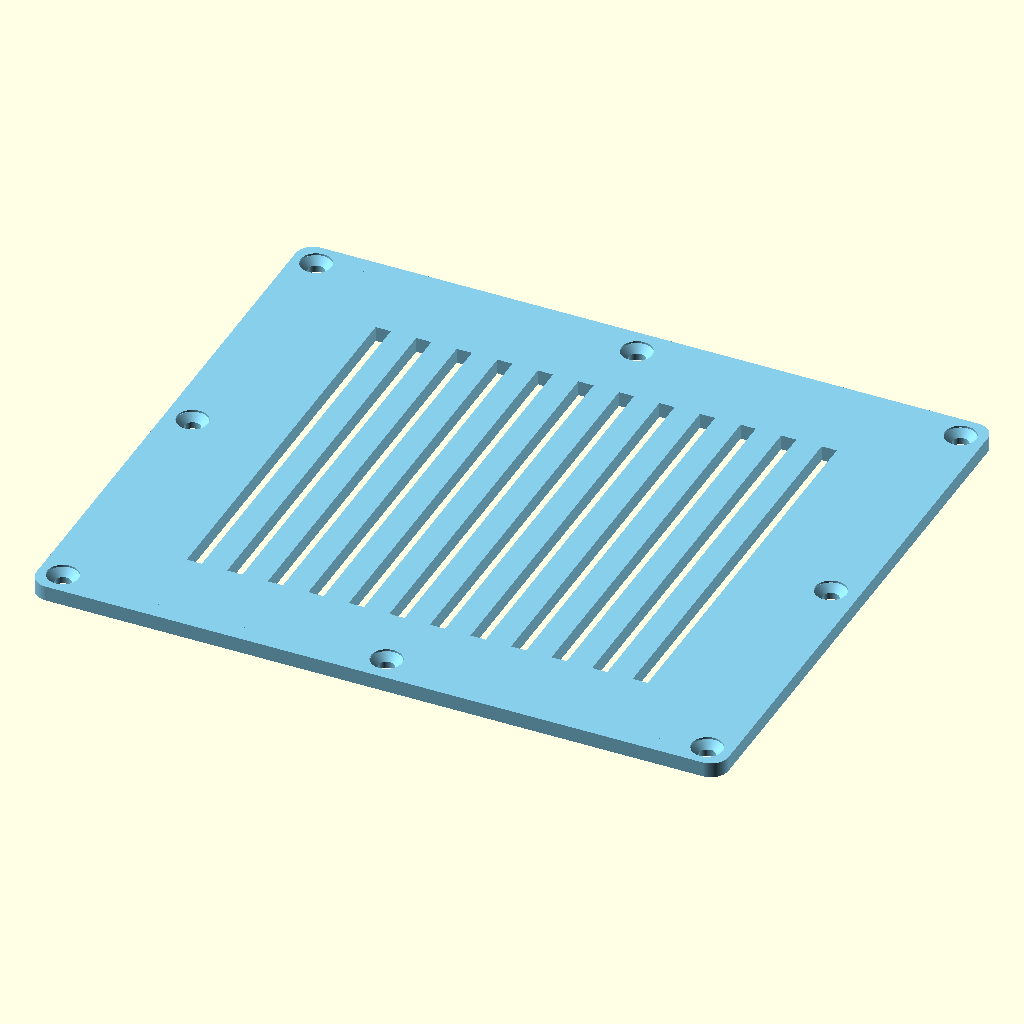
Cell 1 — every parameter at its default value.
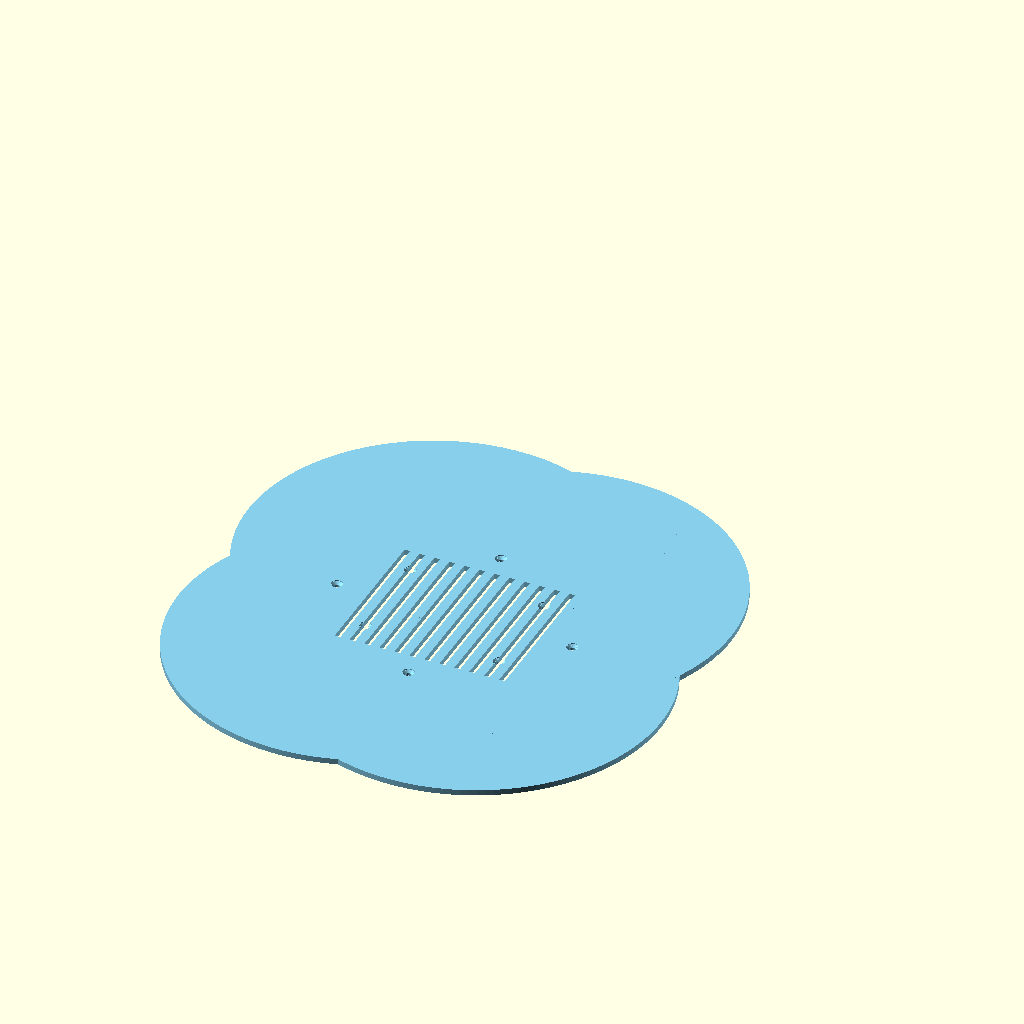
Cell 2: the same model with Rounding = 100.
The same orthographic view direction (rotation 55°, 0°, 25°; colour scheme Cornfield) for every cell, with the view re-fitted per cell, so scale and position can differ between cells.
Source of the model, cad/easyprojectboxv23.scad:
/*******************************************************************************
TITLE:
Easy box for electronic projects by pbtec

LICENSE:
Licensed under the Creative Commons - Attribution - Non-Commercial - Share Alike

DESCRIPTION:
Use Openscad customizer (Menu Window/unselect "hide customizer") to customize this box
I am aware that sometimes, when using too big or too small parameters, there are some rendering issues.
To prevent such issues, change only one parameter at once and check the result.

Customize:
- Use the first 4 modules to add objects or to cut out holes (there are already a few examples, uncomment them to use)
- Export the stl file from Openscad (F6 then F7). Then Import the stl file into your best known 3d program to make holes.
- You can also make the holes afterwards with the drilling machine.

Hope you can use it for you projects
Let me see your prints, and remakes and pls do not forget to press the like button

use https://paypal.me/pbtec if you want to spend me a coold beer. Thanks in advance :-)

AUTHOR:
pbtec / pb-tec.ch

VERSION:
V   KZZ DATE     COMMENT
1.0 pb  31.08.22 First Version to share
2.0 pb  08.07.23 Optimized Version with more customizations
2.1 pb  11.12.23 Some updates
2.2 pb  27.04.24 Final Version to share
2.3 pb  10.06.24 Size more granular possible
*******************************************************************************/

/* [View settings] */
// Quality variable (40 fast / 150 for creating printable stl files)
$fn                       =            150 ; // [10:1:400]
// Quality variable interior parts (due to performance matter I would not go over 50)
$fnInterior               =            100 ; // [10:1:200]
Show                      =              2 ; // [0:Body and lid, 1:Body only, 2:lid only]
// Distance between Body and lid 10mm or more
Dist                      =             10 ;
// unselected=Body centered, selected=lid centered
Position                  =          true ;
/* [Box settings] */
// Size for the box x,y,z
Size                      =   [140,120,45] ;
// Corner rounding --> !!! Rounding must be same or bigger than WallThick, and not bigger than the half of the smaler side -1. Otherwise there are some rendering issues
Rounding                  =            5.0 ; //[1:1:100]
// Wall and bottom thickness
WallThick                 =            3.0 ; //[1:0.1:10]
// Lid thickness (only lid)
LidThick                  =            3.0 ; //[1:0.1:10]
// Gap between base and lid to make the lid a bit smaler to fit better (depends on your 3d printer quality) default 0.2mm
Gap                       =            0.2 ; //[0.01:0.01:1]
// Hole diameter in lid for Screw
/* [Screw / hot melt copper nut settings] */
// Size for the hole in the lid
HoleDiaLid                =            3.2 ; //[1:0.1:10]
// Hole diameter for thread or hot melt copper nut (thread 2.2 for 2.9mm / 2.8 for 3.5mm / 3.2 for 3.9mm Screw)
HoleDiaThread             =            3.2 ; //[1:0.1:10]
// Screw or hot melt nut Hole deepness (deepness in the Body/Cylinder). If too big, through hole possible
HoleDeepness              =           12.0 ; //[1:0.1:200]
// Cylinder dia for the Screw
ScrewCylinderDia          =           12.0 ; //[4:0.1:20]
// Add additional holes on x side
AddXScrew                 =           true ;
// Add additional holes on y side
AddYScrew                 =           true ;
// For stability you can connect the cylinder to the wall
ConnectCylinder           =           true ;
// Add chamfer to the bottom of the cylinder (depends on the HoleDeepness parameter). Use only when the cylinder is connected with the wall or when ConnectCylinder is activated
AddChamfer                =           true ;
//  Chamfer cut angle. Default 22. I would not go bigger than 45 to prevent printing issues, besides you use support
ChamferAngle              =             35 ;
// Select the using screw head
HoleType                  =              1 ; // [0:Hole only, 1:Countersink, 2:Normal screw head]
// CounterSink screw head diameter (use measured value) --> 5.5 for M3
CSHeadDia                 =            5.5 ; //[1:0.1:20]
// NormalScrew: Head diameter, screw head high (The hole will be the size you enter)
NSHeadSize                =        [6,2.5] ; //[1:0.1:20]
// Side hole distance from the outside of the body. Check the holes position on the lid
HolePos                   =            7.0 ; //[3:0.1:20]


/* [PCB body mounting cylinders 1] */
// Activate PCB mount cylinders on body
PCB_BodyMountCylActive    =          false ;
// Cylinder high
PCB_BodyCylHigh           =           14.0 ;  //[1:0.1:30]
// Cylinder diameter
PCB_BodyCylDia            =           12.0 ;  //[1:1:20]
// Cylinder thread hole (for screws or hot melt copper nut)
PCB_BodyCylHoleDia        =            3.8 ; //[1:0.1:15]

// X distance beteween the holes
PCB_BodyX_Dist            =           30.0 ;  //[1:0.1:1000]
// Y distance beteween the holes
PCB_BodyY_Dist            =           50.0 ;  //[1:0.1:1000]
// PCB X direction offset (+/-)
PCB_BodyX_offset          =          -30.0 ;  //[-1000:0.1:1000]
// PCB Y direction offset (+/-)
PCB_BodyY_offset          =            0.0 ;  //[-1000:0.1:1000]

/* [PCB body mounting cylinders 2] */
// Activate PCB mount cylinders on body
PCB_Body2MountCylActive   =          false ;
// Cylinder high
PCB_Body2CylHigh          =            8.0 ;  //[1:0.1:30]
// Cylinder diameter
PCB_Body2CylDia           =            8.0 ;  //[1:1:20]
// Cylinder thread hole (for screws or hot melt copper nut)
PCB_Body2CylHoleDia       =            3.8 ; //[1:0.1:15]

// X distance beteween the holes
PCB_Body2X_Dist           =           25.0 ; //[1:0.1:1000]
// Y distance beteween the holes
PCB_Body2Y_Dist           =           30.0 ; //[1:0.1:1000]
// PCB X direction offset (+/-)
PCB_Body2X_offset         =           30.0 ; //[-1000:0.1:1000]
// PCB Y direction offset (+/-)
PCB_Body2Y_offset         =           18.0 ; //[-1000:0.1:1000]

/* [PCB Lid mounting cylinders 1. Turn object upside down to see it ;-)] */
// Activate PCB mount cylinders on Lid
PCB_LidMountCylActive     =          false ;
// Cylinder high
PCB_LidCylHigh            =            8.0 ;  //[1:0.1:30]
// Cylinder diameter
PCB_LidCylDia             =            7.0 ;  //[1:1:20]
// Cylinder thread hole (for screws or hot melt copper nut)
PCB_LidCylHoleDia         =            3.8 ; //[1:0.1:15]

// X distance beteween the holes
PCB_LidX_Dist             =           30.0 ; //[1:0.1:1000]
// Y distance beteween the holes
PCB_LidY_Dist             =           50.0 ; //[1:0.1:1000]
// PCB X direction offset (+/-)
PCB_LidX_offset           =           30.0 ; //[-1000:0.1:1000]
// PCB Y direction offset (+/-)
PCB_LidY_offset           =            0.0 ; //[-1000:0.1:1000]

/* [PCB Lid mounting cylinders 2. Turn object upside down to see it ;-)] */
// Activate PCB mount cylinders on Lid
PCB_Lid2MountCylActive     =         false ;
// Cylinder high
PCB_Lid2CylHigh            =          12.0 ;  //[1:0.1:30]
// Cylinder diameter
PCB_Lid2CylDia             =          10.0 ;  //[1:1:20]
// Cylinder thread hole (for screws or hot melt copper nut)
PCB_Lid2CylHoleDia         =           4.6 ; //[1:0.1:15]

// X distance beteween the holes
PCB_Lid2X_Dist             =          40.0 ; //[1:0.1:1000]
// Y distance beteween the holes
PCB_Lid2Y_Dist             =          30.0 ; //[1:0.1:1000]
// PCB X direction offset (+/-)
PCB_Lid2X_offset           =         -30.0 ; //[-1000:0.1:1000]
// PCB Y direction offset (+/-)
PCB_Lid2Y_offset           =          20.0 ; //[-1000:0.1:1000]

/* [Control cuts] */
HorizontalCut             =          false ;
VerticalCut               =          false ;
DiagonalCut               =          false ;

/* [Project] */
Buy_PBTEC_a_Beer          =          false ;
// M A I N

if (Buy_PBTEC_a_Beer) {color("gold") translate([0,-Size.y/2,Size.z*2+35]) rotate([90,0,90]) linear_extrude(10) text(str("Thanks, highly appreciated!"),halign = "center", size= 22,font="Liberation Sans:style=Bold");
color("gold") translate([0,-Size.y/2,Size.z*2]) rotate([90,0,90]) linear_extrude(10) text(str("paypal.me/pbtec"),halign = "center", size= 22,font="Liberation Sans:style=Bold");}
//paypal.me/pbtec  Thanks!
color("SkyBlue") EasyProjectBox ();
// M O D U L E S
module LidAdd () // Add here your additional shapes to the lid
{
    // Sample lid  adds
    // PCB Cylinder with hole for mounting PCB: Uncomment and copy the line for multiple cylinders. Customize height (fist Value), diameter (2nd value) and hole diameter (3rd). Next values ar for the position (x and y)
        // Cyl= [22,10,5,0,0]; translate([Cyl[3],Cyl[4],Cyl[0]/2-Cyl[0]]) difference(){cylinder(h=Cyl[0],d=Cyl[1],center = true);cylinder(h=Cyl[0]+0.04,d=Cyl[2],center = true);}
}
module LidCut () // Add here your lid cuts
{
    // Sample Lid cuts, uncomment (remove "//") to activate, copy/paste the lines if you need more than one
    // Hole:  Use the first value for the size, and the next two to move the object x and y wise.
        //LidHole=[20,-40,0]; translate([LidHole[1],LidHole[2],-0.02])cylinder(h=WallThick+0.1,d=LidHole[0],center = false); // --> Parameters: diameter, x-offset, y-offset
    // Window: Use the first two values for the size, and the next two for the x and y position
    
    num_lanes = 12;
    for (i = [0 : num_lanes - 1]) {   
       LidWindow= [3,80,-44 + (i * 8),0];  translate([LidWindow[2],LidWindow[3],WallThick/2+0.02]) cube([LidWindow[0],LidWindow[1],WallThick+0.1],center=true); // --> Parameters: wide, hight, x-offset, y-offset
    }
}
module BodyAdd () // Add here your additional shapes to the Body
{
    // Sample body  adds
    // PCB Cylinder with hole for mounting PCB: Uncomment and copy the line for multiple cylinders. Customize height (fist Value), diameter (2nd value) and hole diameter (3rd). Next values ar for the position (x and y)
        // Cyl= [22,10,5,0,0]; translate([Cyl[3],Cyl[4],Cyl[0]/2+WallThick]) difference(){cylinder(h=Cyl[0],d=Cyl[1],center = true);cylinder(h=Cyl[0]+0.04,d=Cyl[2],center = true);}
}
module BodyCut () // Add here your body cuts
{
    // Sample side holes. Copy the line if more than one hole is needed. Works only on flat sides and not on rounded. Customize the size and the position
    // --> Parameters: diameter, vertical high, horizontal offset
        //Hole1X=[20,20,-20]; translate([Size.x/2-WallThick-0.02,Hole1X[2],Hole1X[1]]) rotate([0,90,0]) cylinder(h=WallThick+0.04,d=Hole1X[0],center = false);
        //Hole2X=[10,30,-20]; translate([-Size.x/2-0.02,Hole2X[2],Hole2X[1]]) rotate([0,90,0]) cylinder(h=WallThick+0.04,d=Hole2X[0],center = false);
        //Hole1Y=[40,25,-25]; translate([Hole1Y[2],-Size.y/2-0.02,Hole1Y[1]]) rotate([0,90,90]) cylinder(h=WallThick+0.04,d=Hole1Y[0],center = false);
        //Hole2Y=[ 5,25,-25]; translate([Hole2Y[2],Size.y/2-WallThick-0.02,Hole2Y[1]]) rotate([0,90,90]) cylinder(h=WallThick+0.04,d=Hole2Y[0],center = false);

    // Sample side cube cuts. Copy the line if more than one window is need. Works only on flat sides and not on rounded. Customize the size and the position
    // --> Parameters: wide, hight, vertical high, horizontal offset
        //Window1X=[35,20,25,10]; translate([-WallThick/2+Size.x/2,Window1X[3],Window1X[2]]) cube([WallThick+0.04,Window1X[0],Window1X[1]],center=true);
        //Window2X=[35,10,10,10]; translate([WallThick/2-Size.x/2,Window2X[3],Window2X[2]]) cube([WallThick+0.04,Window2X[0],Window2X[1]],center=true);
        Window1Y=[35,10,15,30]; translate([Window1Y[3],-WallThick/2+Size.y/2,Window1Y[2]]) cube([Window1Y[0],WallThick+0.04,Window1Y[1]],center=true);
        //Window2Y=[35,10,28,25]; translate([Window2Y[3],WallThick/2-Size.y/2,Window2Y[2]]) cube([Window2Y[0],WallThick+0.04,Window2Y[1]],center=true);

    // Sample body bottom cuts
        //BottomHole=[20,-30,20]; translate([BottomHole[1],BottomHole[2],-0.02])cylinder(h=WallThick+0.1,d=BottomHole[0],center = false); // --> Parameters: diameter, x-offset, y-offset
        //BottomWindow= [20,40,0,0];  translate([BottomWindow[2],BottomWindow[3],WallThick/2+0.02]) cube([BottomWindow[0],BottomWindow[1],WallThick+0.1],center=true); // --> Parameters: wide, hight, x-offset, y-offset
}

// M O D U L E S (do not change anything from here) <<<<<<<<<<<<<<<<<<<<<<<<<<<<<<<<<<<<<<<<<<<<<<<<<<<<<<<<<<<<<<<<<<<<<<<<<<<<<<<<<<<<<<<<<<<<<<<<<<<<<<<<<<<<<<<<<<<<<<<<<<<<<<<<<<<<<<<<<<<<<<<<<<<<<<<<<<<<<<<<<<<<<<<<<<<<<<<<

module PCB_BodyMount ()  {
    color("green") if (PCB_BodyMountCylActive){
        translate([-PCB_BodyX_Dist/2+PCB_BodyX_offset,-PCB_BodyY_Dist/2+PCB_BodyY_offset,PCB_BodyCylHigh/2+WallThick]) difference(){cylinder($fn=$fnInterior,h=PCB_BodyCylHigh,d=PCB_BodyCylDia,center = true);cylinder($fn=$fnInterior,h=PCB_BodyCylHigh+0.04,d=PCB_BodyCylHoleDia,center = true);}
        translate([+PCB_BodyX_Dist/2+PCB_BodyX_offset,-PCB_BodyY_Dist/2+PCB_BodyY_offset,PCB_BodyCylHigh/2+WallThick]) difference(){cylinder($fn=$fnInterior,h=PCB_BodyCylHigh,d=PCB_BodyCylDia,center = true);cylinder($fn=$fnInterior,h=PCB_BodyCylHigh+0.04,d=PCB_BodyCylHoleDia,center = true);}
        translate([-PCB_BodyX_Dist/2+PCB_BodyX_offset,PCB_BodyY_Dist/2+PCB_BodyY_offset,PCB_BodyCylHigh/2+WallThick]) difference(){cylinder($fn=$fnInterior,h=PCB_BodyCylHigh,d=PCB_BodyCylDia,center = true);cylinder($fn=$fnInterior,h=PCB_BodyCylHigh+0.04,d=PCB_BodyCylHoleDia,center = true);}
        translate([+PCB_BodyX_Dist/2+PCB_BodyX_offset,PCB_BodyY_Dist/2+PCB_BodyY_offset,PCB_BodyCylHigh/2+WallThick]) difference(){cylinder($fn=$fnInterior,h=PCB_BodyCylHigh,d=PCB_BodyCylDia,center = true);cylinder($fn=$fnInterior,h=PCB_BodyCylHigh+0.04,d=PCB_BodyCylHoleDia,center = true);}
    }
    color("blue") if (PCB_Body2MountCylActive){
        translate([-PCB_Body2X_Dist/2+PCB_Body2X_offset,-PCB_Body2Y_Dist/2+PCB_Body2Y_offset,PCB_Body2CylHigh/2+WallThick]) difference(){cylinder($fn=$fnInterior,h=PCB_Body2CylHigh,d=PCB_Body2CylDia,center = true);cylinder($fn=$fnInterior,h=PCB_Body2CylHigh+0.04,d=PCB_Body2CylHoleDia,center = true);}
        translate([+PCB_Body2X_Dist/2+PCB_Body2X_offset,-PCB_Body2Y_Dist/2+PCB_Body2Y_offset,PCB_Body2CylHigh/2+WallThick]) difference(){cylinder($fn=$fnInterior,h=PCB_Body2CylHigh,d=PCB_Body2CylDia,center = true);cylinder($fn=$fnInterior,h=PCB_Body2CylHigh+0.04,d=PCB_Body2CylHoleDia,center = true);}
        translate([-PCB_Body2X_Dist/2+PCB_Body2X_offset,PCB_Body2Y_Dist/2+PCB_Body2Y_offset,PCB_Body2CylHigh/2+WallThick]) difference(){cylinder($fn=$fnInterior,h=PCB_Body2CylHigh,d=PCB_Body2CylDia,center = true);cylinder($fn=$fnInterior,h=PCB_Body2CylHigh+0.04,d=PCB_Body2CylHoleDia,center = true);}
        translate([+PCB_Body2X_Dist/2+PCB_Body2X_offset,PCB_Body2Y_Dist/2+PCB_Body2Y_offset,PCB_Body2CylHigh/2+WallThick]) difference(){cylinder($fn=$fnInterior,h=PCB_Body2CylHigh,d=PCB_Body2CylDia,center = true);cylinder($fn=$fnInterior,h=PCB_Body2CylHigh+0.04,d=PCB_Body2CylHoleDia,center = true);}
    }
}

module PCB_LidMount ()  {
    color("orange") if (PCB_LidMountCylActive){
        translate([-PCB_LidX_Dist/2+PCB_LidX_offset,-PCB_LidY_Dist/2+PCB_LidY_offset,-PCB_LidCylHigh/2]) difference(){cylinder($fn=$fnInterior,h=PCB_LidCylHigh,d=PCB_LidCylDia,center = true);cylinder($fn=$fnInterior,h=PCB_LidCylHigh+0.04,d=PCB_LidCylHoleDia,center = true);}
        translate([+PCB_LidX_Dist/2+PCB_LidX_offset,-PCB_LidY_Dist/2+PCB_LidY_offset,-PCB_LidCylHigh/2]) difference(){cylinder($fn=$fnInterior,h=PCB_LidCylHigh,d=PCB_LidCylDia,center = true);cylinder($fn=$fnInterior,h=PCB_LidCylHigh+0.04,d=PCB_LidCylHoleDia,center = true);}
        translate([-PCB_LidX_Dist/2+PCB_LidX_offset,PCB_LidY_Dist/2+PCB_LidY_offset,-PCB_LidCylHigh/2]) difference(){cylinder($fn=$fnInterior,h=PCB_LidCylHigh,d=PCB_LidCylDia,center = true);cylinder($fn=$fnInterior,h=PCB_LidCylHigh+0.04,d=PCB_LidCylHoleDia,center = true);}
        translate([+PCB_LidX_Dist/2+PCB_LidX_offset,PCB_LidY_Dist/2+PCB_LidY_offset,-PCB_LidCylHigh/2]) difference(){cylinder($fn=$fnInterior,h=PCB_LidCylHigh,d=PCB_LidCylDia,center = true);cylinder($fn=$fnInterior,h=PCB_LidCylHigh+0.04,d=PCB_LidCylHoleDia,center = true);}
    }
}

module PCB_Lid2Mount ()  {
    color("orange") if (PCB_Lid2MountCylActive){
        translate([-PCB_Lid2X_Dist/2+PCB_Lid2X_offset,-PCB_Lid2Y_Dist/2+PCB_Lid2Y_offset,-PCB_Lid2CylHigh/2]) difference(){cylinder($fn=$fnInterior,h=PCB_Lid2CylHigh,d=PCB_Lid2CylDia,center = true);cylinder($fn=$fnInterior,h=PCB_Lid2CylHigh+0.04,d=PCB_Lid2CylHoleDia,center = true);}
        translate([+PCB_Lid2X_Dist/2+PCB_Lid2X_offset,-PCB_Lid2Y_Dist/2+PCB_Lid2Y_offset,-PCB_Lid2CylHigh/2]) difference(){cylinder($fn=$fnInterior,h=PCB_Lid2CylHigh,d=PCB_Lid2CylDia,center = true);cylinder($fn=$fnInterior,h=PCB_Lid2CylHigh+0.04,d=PCB_Lid2CylHoleDia,center = true);}
        translate([-PCB_Lid2X_Dist/2+PCB_Lid2X_offset,PCB_Lid2Y_Dist/2+PCB_Lid2Y_offset,-PCB_Lid2CylHigh/2]) difference(){cylinder($fn=$fnInterior,h=PCB_Lid2CylHigh,d=PCB_Lid2CylDia,center = true);cylinder($fn=$fnInterior,h=PCB_Lid2CylHigh+0.04,d=PCB_Lid2CylHoleDia,center = true);}
        translate([+PCB_Lid2X_Dist/2+PCB_Lid2X_offset,PCB_Lid2Y_Dist/2+PCB_Lid2Y_offset,-PCB_Lid2CylHigh/2]) difference(){cylinder($fn=$fnInterior,h=PCB_Lid2CylHigh,d=PCB_Lid2CylDia,center = true);cylinder($fn=$fnInterior,h=PCB_Lid2CylHigh+0.04,d=PCB_Lid2CylHoleDia,center = true);}
    }
}

module Box () {
    TrueValue2=WallThick; FalseValue2=Rounding; test2=Rounding<WallThick; Rounding=test2? TrueValue2 : FalseValue2 ; // if Rounding is < WallThick set Rounding to WallThick (to avoid rendering errors)
    TrueValue=HolePos; FalseValue=(sqrt(2)*Rounding-Rounding)/sqrt(2)+HolePos/sqrt(2); test =WallThick==Rounding; HolePosCorner = test ? TrueValue : FalseValue; // Calculate the Corner Cylinder position when case is rounded
    color("green")difference(){
        union(){
            if(Show!=2){
                difference(){
                    translate([0,0,Size.z/2]) RoundedCube(Size, Rounding,$fn); // Body
                    translate([0,0,Size.z/2+WallThick/2+0.03]) RoundedCube([Size.x-WallThick*2,Size.y-WallThick*2,Size.z-WallThick], Rounding-WallThick,$fnInterior); // Body cut
                    translate([0,0,Size.z-LidThick/2-Gap/2+0.04]) RoundedCube([Size.x-WallThick,Size.y-WallThick,LidThick+Gap], Rounding-WallThick/2,$fnInterior); // Lid cut
                }
            }
            if (Show!=1){
                translate([Gap/4,-Size.y-Dist,LidThick/2+0.02]) RoundedCube([Size.x-WallThick-2*Gap,Size.y-WallThick-2*Gap,LidThick], Rounding-WallThick/2,$fn);
                translate([0,-Size.y-Dist,0]) LidAdd ();
                translate([0,-Size.y-Dist,0]) PCB_LidMount();
                translate([0,-Size.y-Dist,0]) PCB_Lid2Mount();
            } // lid
            if (Show!=2){
                for(x=[Size.x/2-HolePosCorner,-Size.x/2+HolePosCorner],y=[Size.y/2-HolePosCorner,-Size.y/2+HolePosCorner])
                {
                    if (x>0 && y>0){
                        translate([x,y,Size.z/2-LidThick/2-Gap/2]) difference(){
                            union(){
                                rotate([0,0,0]) ThreadCylinder ();
                                if (ConnectCylinder){ rotate([0,0,-45]) translate([0,HolePos/2,0]) cube([ScrewCylinderDia-0.02,HolePos,Size.z-LidThick-Gap],center=true);}
                            }
                            if (AddChamfer) {
                                rotate([0,0,45]) translate([-ScrewCylinderDia/2,0,Size.z/2-LidThick-Gap-HoleDeepness]) rotate([180,-ChamferAngle,0]) translate([ScrewCylinderDia/2,0,Size.z/2]) difference(){
                                translate([-Size.z/2,0,0]) cube([Size.z,ScrewCylinderDia,Size.z],center=true);
                                cylinder($fn=$fnInterior ,h=Size.z+0.04,d=ScrewCylinderDia,center = true);
                    }}}}

                    if (x>0 && y<0){
                            translate([x,y,Size.z/2-LidThick/2-Gap/2]) difference(){
                            union(){
                                rotate([0,0,0]) ThreadCylinder ();
                                if (ConnectCylinder){ rotate([0,0,225]) translate([0,HolePos/2,0]) cube([ScrewCylinderDia-0.02,HolePos,Size.z-LidThick-Gap],center=true);}
                            }
                            if (AddChamfer) {
                                rotate([0,0,315]) translate([-ScrewCylinderDia/2,0,Size.z/2-LidThick-Gap-HoleDeepness]) rotate([180,-ChamferAngle,0]) translate([ScrewCylinderDia/2,0,Size.z/2]) difference(){
                                translate([-Size.z/2,0,0]) cube([Size.z,ScrewCylinderDia,Size.z],center=true);
                                cylinder($fn=$fnInterior ,h=Size.z+0.04,d=ScrewCylinderDia,center = true);
                    }}}}


                    if (x<0 && y>0){
                            translate([x,y,Size.z/2-LidThick/2-Gap/2]) difference(){
                            union(){
                                rotate([0,0,0]) ThreadCylinder ();
                                if (ConnectCylinder){ rotate([0,0,45]) translate([0,HolePos/2,0]) cube([ScrewCylinderDia-0.02,HolePos,Size.z-LidThick-Gap],center=true);}
                            }
                            if (AddChamfer) {
                                rotate([0,0,135]) translate([-ScrewCylinderDia/2,0,Size.z/2-LidThick-Gap-HoleDeepness]) rotate([180,-ChamferAngle,0]) translate([ScrewCylinderDia/2,0,Size.z/2]) difference(){
                                translate([-Size.z/2,0,0]) cube([Size.z,ScrewCylinderDia,Size.z],center=true);
                                cylinder($fn=$fnInterior ,h=Size.z+0.04,d=ScrewCylinderDia,center = true);
                    }}}}


                    if (x<0 && y<0){
                            translate([x,y,Size.z/2-LidThick/2-Gap/2]) difference(){

                            union(){
                                rotate([0,0,0]) ThreadCylinder ();
                                if (ConnectCylinder){ rotate([0,0,135]) translate([0,HolePos/2,0]) cube([ScrewCylinderDia-0.02,HolePos,Size.z-LidThick-Gap],center=true);}
                            }
                            if (AddChamfer) {
                                rotate([0,0,225]) translate([-ScrewCylinderDia/2,0,Size.z/2-LidThick-Gap-HoleDeepness]) rotate([180,-ChamferAngle,0]) translate([ScrewCylinderDia/2,0,Size.z/2]) difference(){
                                translate([-Size.z/2,0,0]) cube([Size.z,ScrewCylinderDia,Size.z],center=true);
                                cylinder($fn=$fnInterior ,h=Size.z+0.04,d=ScrewCylinderDia,center = true);
                    }}}}

                }
                BodyAdd ();
                PCB_BodyMount(); // Cylinders for screw thread

                if (AddXScrew) { //2 Cylinder for screw thread x
                    difference(){
                        union(){
                            translate([0,-Size.y/2+HolePos,Size.z/2-LidThick/2-Gap/2])  ThreadCylinder ();
                            translate([0,Size.y/2-HolePos,Size.z/2-LidThick/2-Gap/2]) ThreadCylinder ();
                            if (ConnectCylinder)
                            {
                                translate([0,Size.y/2-(HolePos-WallThick)/2-WallThick,(Size.z-LidThick-Gap)/2]) cube([ScrewCylinderDia-0.02,HolePos-WallThick,Size.z-LidThick-Gap],center=true);
                                translate([0,-Size.y/2+(HolePos-WallThick)/2+WallThick,(Size.z-LidThick-Gap)/2]) cube([ScrewCylinderDia-0.02,HolePos-WallThick,Size.z-LidThick-Gap],center=true);
                            }
                        }
                        if (AddChamfer)
                        {
                            translate([0,Size.y/2-HolePos-ScrewCylinderDia/2,Size.z-LidThick-Gap-HoleDeepness]) rotate([180,-ChamferAngle,90]) translate([ScrewCylinderDia/2,0,Size.z/2]) difference(){
                            translate([-Size.z/2,0,0]) cube([Size.z,ScrewCylinderDia,Size.z],center=true);cylinder($fn=$fnInterior ,h=Size.z+0.04,d=ScrewCylinderDia,center = true);}
                            translate([0,-Size.y/2+HolePos+ScrewCylinderDia/2,Size.z-LidThick-Gap-HoleDeepness]) rotate([180,-ChamferAngle,270]) translate([ScrewCylinderDia/2,0,Size.z/2]) difference()
                            {
                                translate([-Size.z/2,0,0]) cube([Size.z,ScrewCylinderDia,Size.z],center=true);
                                cylinder($fn=$fnInterior ,h=Size.z+0.04,d=ScrewCylinderDia,center = true);
                            }
                        }
                    }
                }
                if (AddYScrew) { //2 Cylinder for screw thread y
                    difference(){
                    union() {
                            translate([Size.x/2-HolePos,0,Size.z/2-LidThick/2-Gap/2]) ThreadCylinder ();
                            translate([-Size.x/2+HolePos,0,Size.z/2-LidThick/2-Gap/2]) ThreadCylinder ();
                            if (ConnectCylinder)
                            {
                                translate([Size.x/2-(HolePos-WallThick)/2-WallThick,0,(Size.z-LidThick-Gap)/2]) cube([HolePos-WallThick,ScrewCylinderDia-0.02,Size.z-LidThick-Gap],center=true);
                                translate([-Size.x/2+(HolePos-WallThick)/2+WallThick,0,(Size.z-LidThick-Gap)/2]) cube([HolePos-WallThick,ScrewCylinderDia-0.02,Size.z-LidThick-Gap],center=true);
                            }
                        }
                        if (AddChamfer)
                        {
                            translate([Size.x/2-HolePos-ScrewCylinderDia/2,0,Size.z-LidThick-Gap-HoleDeepness]) rotate([180,-ChamferAngle,0]) translate([ScrewCylinderDia/2,0,Size.z/2]) difference(){
                            translate([-Size.z/2,0,0]) cube([Size.z,ScrewCylinderDia,Size.z],center=true);cylinder($fn=$fnInterior ,h=Size.z+0.04,d=ScrewCylinderDia,center = true);}
                            translate([(-Size.x/2)+HolePos+(ScrewCylinderDia)/2,0,Size.z-LidThick-Gap-HoleDeepness]) rotate([180,-ChamferAngle,180]) translate([ScrewCylinderDia/2,0,Size.z/2]) difference()
                            {
                               translate([-Size.z/2,0,0]) cube([Size.z,ScrewCylinderDia,Size.z],center=true);
                               cylinder($fn=$fnInterior ,h=Size.z+0.04,d=ScrewCylinderDia+0.02,center = true);
                            }
                        }
                    }
                }
            }
        }
        for(x=[Size[0]/2-HolePosCorner,-Size[0]/2+HolePosCorner],y=[Size[1]/2-HolePosCorner,-Size[1]/2+HolePosCorner]){translate([x,y,Size[2]-HoleDeepness-LidThick+0.02-Gap]) ThreadHoles ();} //corner thread holes
        for(x=[Size[0]/2-HolePosCorner,-Size[0]/2+HolePosCorner],y=[Size[1]/2-HolePosCorner,-Size[1]/2+HolePosCorner]){ // Corner holes in lid (countersink, normal head, only hole)
            translate([x,-Size.y-Dist-y,0]) union(){
                HolesLid (); // holes lid
                translate([0,0,LidThick+0.04]) if (HoleType==1) {CounterSink();} // Corner countersink
                translate([0,0,LidThick+0.04]) if (HoleType==2) {NormalHead(); } // Corner normal head
            }
        }
        if (AddXScrew){ // holes for additional X Screws
            translate([0,-Size.y/2-Dist-HolePos,0]) HolesLid (); translate([0,-Dist+HolePos-Size.y*1.5,0])HolesLid (); // holes lid
            translate([0,-Size.y/2+HolePos,Size[2]-HoleDeepness-LidThick+0.02-Gap]) ThreadHoles (); translate([0,-Size.y/2-HolePos+Size.y,Size[2]-HoleDeepness-LidThick+0.02-Gap]) ThreadHoles (); // Thread holes for screw
            if (HoleType==1) {translate([0,-Size.y/2-HolePos-Dist,LidThick+0.04]) CounterSink (); translate([0,+HolePos-Dist-Size.y*1.5,LidThick+0.04]) CounterSink ();} // x side normal head
            if (HoleType==2) {translate([0,-Size.y/2-HolePos-Dist,LidThick+0.04]) NormalHead(); translate([0,+HolePos-Dist-Size.y*1.5,LidThick+0.04]) NormalHead();}  // x side countersink
        }
        if (AddYScrew){ // holes for additional Y Screws
            translate([Size.x/2-HolePos,-Dist-Size.y,0]) HolesLid (); translate([-Size.x/2+HolePos,-Dist-Size.y,0])   HolesLid (); // holes lid
            translate([Size.x/2-HolePos,0,Size.z-HoleDeepness-LidThick+0.02-Gap])ThreadHoles (); translate([-Size.x/2+HolePos,0,Size.z-HoleDeepness-LidThick+0.02-Gap])ThreadHoles (); // Thread holes for screw
            if (HoleType==1) {translate([Size.x/2-HolePos,-Dist-Size.y,LidThick+0.04])CounterSink (); translate([-Size.x/2+HolePos,-Dist-Size.y,LidThick+0.04]) CounterSink ();} // y side normal head
            if (HoleType==2) {translate([Size.x/2-HolePos,-Dist-Size.y,LidThick+0.04])NormalHead(); translate([-Size.x/2+HolePos,-Dist-Size.y,LidThick+0.04]) NormalHead();} // y side countersink
        }
        difference(){translate([0,0,Size.z/2]) cube([Size.x+Dist*10,Size.y+Dist*2+Gap*2,Size.z+0.04],center=true); translate([0,0,Size.z/2]) RoundedCube(Size, Rounding,$fn);} // Body cut outside
        translate([0,-Size.y-Dist,0]) LidCut ();
        BodyCut ();

        if(HorizontalCut){translate([Size.x/4,0,Size.z/2]) cube([Size.x/2+0.04,Size.y+0.04,Size.z+0.04],center=true);}
        if(VerticalCut){translate([0,Size.y/4,Size.z/2]) cube([Size.x+0.04,Size.y/2+0.04,Size.z+0.04],center=true);}
        if(DiagonalCut){translate([Size.x/2+0.02,-Size.y/2-0.02,Size.z/2]) rightTriangle(Size.x+0.04, Size.y+0.04, Size.z+0.04);}

        if(HorizontalCut){translate([Size.x/4,-Size.y-Dist,Size.z/2]) cube([Size.x/2+0.04,Size.y+0.04,Size.z+0.04],center=true);}
        if(VerticalCut){translate([0,-(Size.y/2+0.04)/2-Size.y/2-Dist,Size.z/2]) cube([Size.x+0.04,Size.y/2+0.04,Size.z+0.04],center=true);}
        if(DiagonalCut){translate([Size.x/2,-Size.y-Size.y/2-Dist,0]) rightTriangle(Size.x+0.04, Size.y+0.04, Size.z+0.04);}
    }
}
module EasyProjectBox () {if (Position==true) {translate([0,Size.y+Dist,0]) Box();}else {Box();}}
module Rounded2Cube(Size, radius) {cube(Size-[2*radius,0,0],true);cube(Size-[0,2*radius,0],true);for (x = [radius-Size[0]/2, -radius+Size[0]/2],y=[radius-Size[1]/2,-radius+Size[1]/2]){translate([x,y,0]) cylinder(r=radius,h=Size[2],center=true);}}


module RoundedCube(Size, radius,q) {cube(Size-[2*radius,0,0],true);cube(Size-[0,2*radius,0],true);for (x = [radius-Size[0]/2, -radius+Size[0]/2],y=[radius-Size[1]/2,-radius+Size[1]/2]){translate([x,y,0]) cylinder($fn=q,r=radius,h=Size[2],center=true);}}



module CounterSink ()   {rotate([180,0,0]) if (HoleType==1){translate([0,0,0.4-0.01]) cylinder($fn=$fnInterior ,h=CSHeadDia/4,d1=CSHeadDia+0.6,d2=(CSHeadDia+0.6)/2,center=false);cylinder($fn=$fnInterior,h = 0.4,d=CSHeadDia+0.6,center=false);}}
module NormalHead ()    {translate([0,0,-NSHeadSize[1]]) cylinder($fn=$fnInterior ,h = NSHeadSize[1],d=NSHeadSize[0]+0.4,center=false);}
module ThreadHoles ()   {cylinder($fn=$fnInterior ,d=HoleDiaThread,h=HoleDeepness+0.04,center=false);}

module ThreadCylinder () {cylinder($fn=$fnInterior ,d=ScrewCylinderDia,h=Size.z-LidThick-Gap,center=true);}
module HolesLid ()       {cylinder($fn=$fnInterior ,d=HoleDiaLid , h=LidThick+0.04, center=false);}

module rightTriangle(adjacent, opposite, height)  // Laenge, Breite, Hoehe
{
  difference() {
    translate([-adjacent/2,opposite/2,0]) cube([adjacent, opposite, height], true);
    translate([-adjacent,0,0]) {
      rotate([0,0,atan(opposite/adjacent)]) dislocateBox(adjacent*2, opposite, height);
    }
  }
}

module dislocateBox(w,h,d) {
    translate([w/2,h,0]){
        difference(){
            cube([w, h*2, d+1],true);
            translate([-w,0,0]) cube([w, h*2, d+1],true);
        }
    }
}
Customizer parameters (derived from the source; name, type, default, range or options):
Show: number, default 2, options 0, 1, 2
Dist: number, default 10
Position: bool, default true
Size: vector, default [140, 120, 45]
Rounding: number, default 5, range 1 to 100, step 1
WallThick: number, default 3, range 1 to 10, step 0.1
LidThick: number, default 3, range 1 to 10, step 0.1
Gap: number, default 0.2, range 0.01 to 1, step 0.01
HoleDiaLid: number, default 3.2, range 1 to 10, step 0.1
HoleDiaThread: number, default 3.2, range 1 to 10, step 0.1
HoleDeepness: number, default 12, range 1 to 200, step 0.1
ScrewCylinderDia: number, default 12, range 4 to 20, step 0.1
AddXScrew: bool, default true
AddYScrew: bool, default true
ConnectCylinder: bool, default true
AddChamfer: bool, default true
ChamferAngle: number, default 35
HoleType: number, default 1, options 0, 1, 2
CSHeadDia: number, default 5.5, range 1 to 20, step 0.1
NSHeadSize: vector, default [6, 2.5], range 1 to 20, step 0.1
HolePos: number, default 7, range 3 to 20, step 0.1
PCB_BodyMountCylActive: bool, default false
PCB_BodyCylHigh: number, default 14, range 1 to 30, step 0.1
PCB_BodyCylDia: number, default 12, range 1 to 20, step 1
PCB_BodyCylHoleDia: number, default 3.8, range 1 to 15, step 0.1
PCB_BodyX_Dist: number, default 30, range 1 to 1000, step 0.1
PCB_BodyY_Dist: number, default 50, range 1 to 1000, step 0.1
PCB_BodyX_offset: number, default -30, range -1000 to 1000, step 0.1
PCB_BodyY_offset: number, default 0, range -1000 to 1000, step 0.1
PCB_Body2MountCylActive: bool, default false
PCB_Body2CylHigh: number, default 8, range 1 to 30, step 0.1
PCB_Body2CylDia: number, default 8, range 1 to 20, step 1
PCB_Body2CylHoleDia: number, default 3.8, range 1 to 15, step 0.1
PCB_Body2X_Dist: number, default 25, range 1 to 1000, step 0.1
PCB_Body2Y_Dist: number, default 30, range 1 to 1000, step 0.1
PCB_Body2X_offset: number, default 30, range -1000 to 1000, step 0.1
PCB_Body2Y_offset: number, default 18, range -1000 to 1000, step 0.1
PCB_LidMountCylActive: bool, default false
PCB_LidCylHigh: number, default 8, range 1 to 30, step 0.1
PCB_LidCylDia: number, default 7, range 1 to 20, step 1
PCB_LidCylHoleDia: number, default 3.8, range 1 to 15, step 0.1
PCB_LidX_Dist: number, default 30, range 1 to 1000, step 0.1
PCB_LidY_Dist: number, default 50, range 1 to 1000, step 0.1
PCB_LidX_offset: number, default 30, range -1000 to 1000, step 0.1
PCB_LidY_offset: number, default 0, range -1000 to 1000, step 0.1
PCB_Lid2MountCylActive: bool, default false
PCB_Lid2CylHigh: number, default 12, range 1 to 30, step 0.1
PCB_Lid2CylDia: number, default 10, range 1 to 20, step 1
PCB_Lid2CylHoleDia: number, default 4.6, range 1 to 15, step 0.1
PCB_Lid2X_Dist: number, default 40, range 1 to 1000, step 0.1
PCB_Lid2Y_Dist: number, default 30, range 1 to 1000, step 0.1
PCB_Lid2X_offset: number, default -30, range -1000 to 1000, step 0.1
PCB_Lid2Y_offset: number, default 20, range -1000 to 1000, step 0.1
HorizontalCut: bool, default false
VerticalCut: bool, default false
DiagonalCut: bool, default false
Buy_PBTEC_a_Beer: bool, default false
